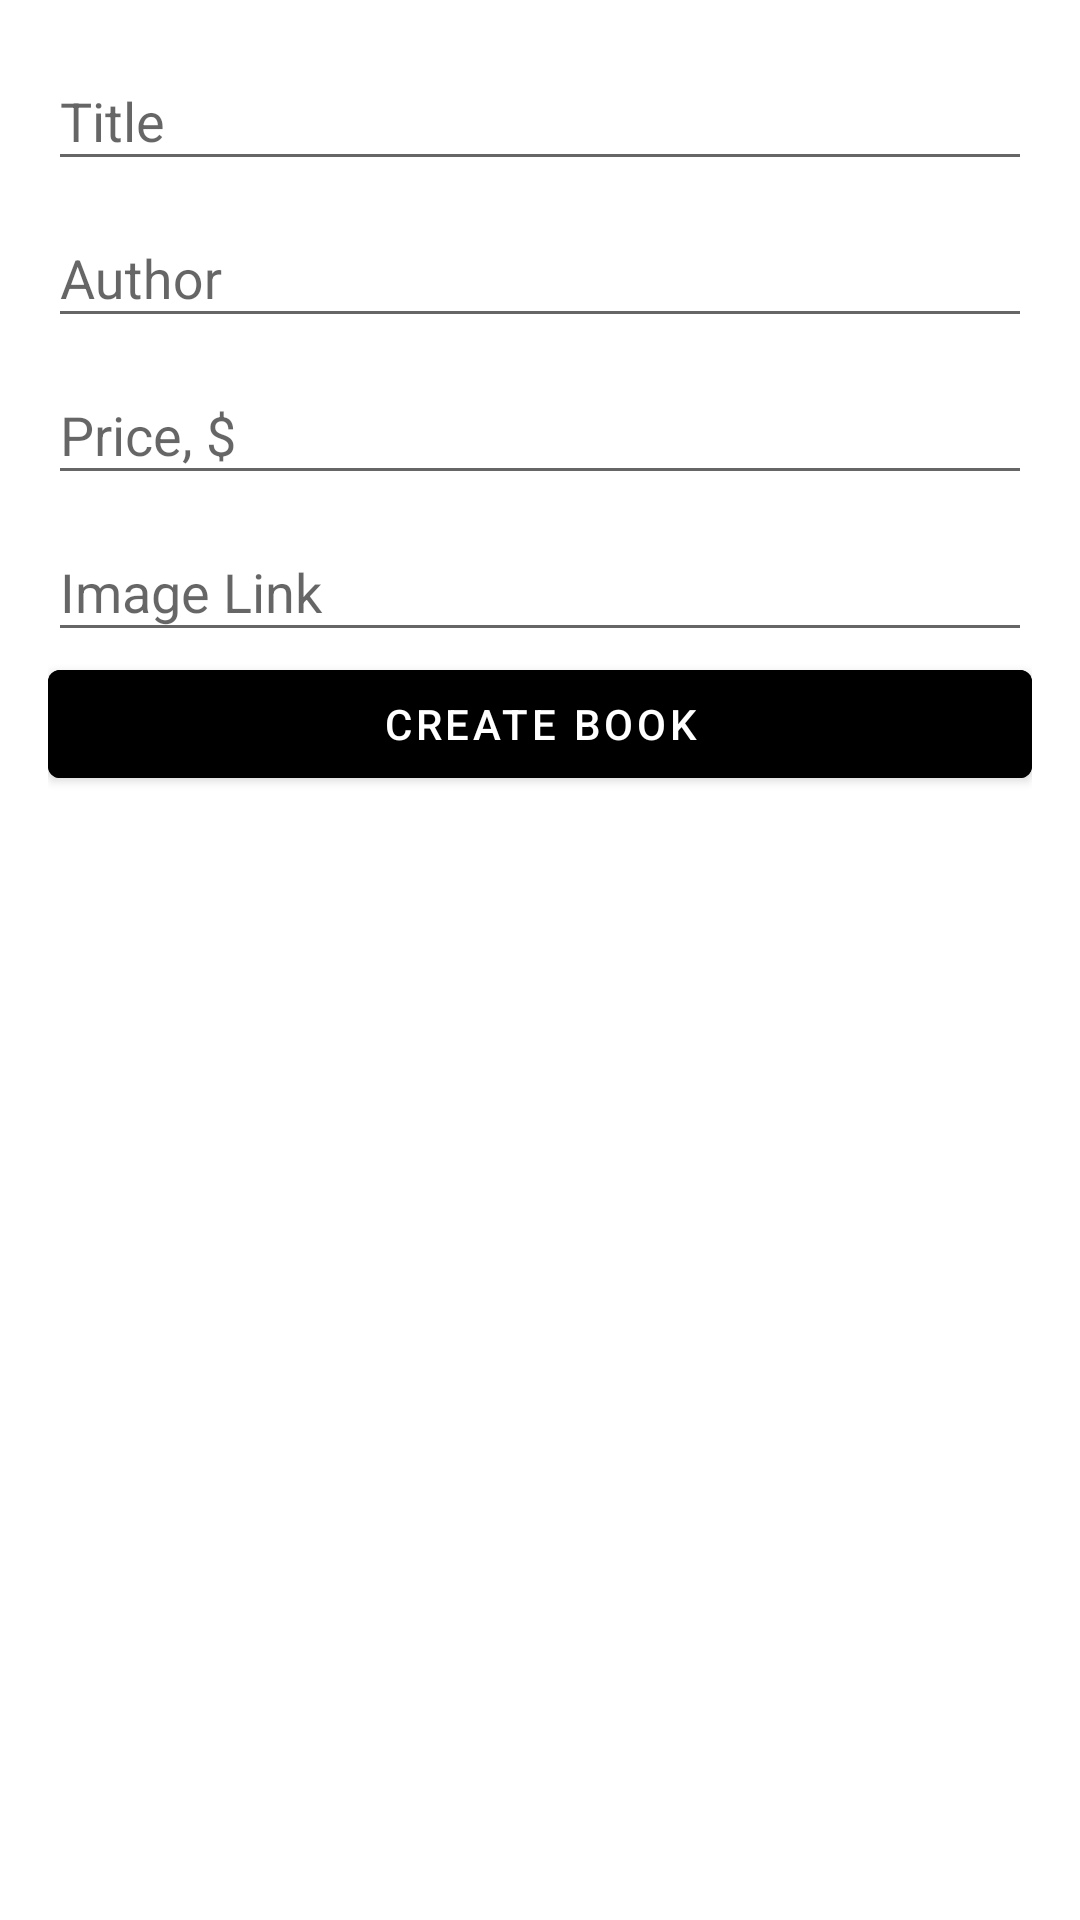

Android layout source for this screen:
<!-- AndroidManifest.xml: application theme Theme.BooksApp -->
<!-- res/layout/fragment_create.xml -->
<?xml version="1.0" encoding="utf-8"?>
<ScrollView xmlns:android="http://schemas.android.com/apk/res/android"
    android:layout_width="match_parent"
    android:layout_height="match_parent">

    <LinearLayout
        android:layout_width="match_parent"
        android:layout_height="wrap_content"
        android:orientation="vertical"
        android:paddingHorizontal="16dp">

        <com.google.android.material.textfield.TextInputLayout
            android:id="@+id/title"
            style="@style/Widget.Design.TextInputLayout"
            android:layout_width="match_parent"
            android:layout_height="wrap_content"
            android:layout_marginTop="8dp">

            <com.google.android.material.textfield.TextInputEditText
                android:id="@+id/titleEditText"
                android:layout_width="match_parent"
                android:layout_height="wrap_content"
                android:hint="@string/title_hint" />
        </com.google.android.material.textfield.TextInputLayout>

        <com.google.android.material.textfield.TextInputLayout
            android:id="@+id/author"
            style="@style/Widget.Design.TextInputLayout"
            android:layout_width="match_parent"
            android:layout_height="wrap_content">

            <com.google.android.material.textfield.TextInputEditText
                android:id="@+id/authorEditText"
                android:layout_width="match_parent"
                android:layout_height="wrap_content"
                android:hint="@string/author_hint" />
        </com.google.android.material.textfield.TextInputLayout>

        <com.google.android.material.textfield.TextInputLayout
            android:id="@+id/price"
            style="@style/Widget.Design.TextInputLayout"
            android:layout_width="match_parent"
            android:layout_height="wrap_content">

            <com.google.android.material.textfield.TextInputEditText
                android:id="@+id/priceEditText"
                android:layout_width="match_parent"
                android:layout_height="wrap_content"
                android:hint="@string/price_hint"
                android:inputType="numberDecimal" />
        </com.google.android.material.textfield.TextInputLayout>

        <com.google.android.material.textfield.TextInputLayout
            android:id="@+id/imageLink"
            style="@style/Widget.Design.TextInputLayout"
            android:layout_width="match_parent"
            android:layout_height="wrap_content">

            <com.google.android.material.textfield.TextInputEditText
                android:id="@+id/imageLinkEditText"
                android:layout_width="match_parent"
                android:layout_height="wrap_content"
                android:hint="@string/image_link_hint" />
        </com.google.android.material.textfield.TextInputLayout>

        <com.google.android.material.button.MaterialButton
            android:id="@+id/createButton"
            android:layout_width="match_parent"
            android:layout_height="wrap_content"
            android:backgroundTint="?colorSecondary"
            android:text="@string/create" />

    </LinearLayout>
</ScrollView>
<!-- resources referenced by this layout -->
<resources>
  <string name="author_hint">Author</string>
  <string name="create">Create Book</string>
  <string name="image_link_hint">Image Link</string>
  <string name="price_hint">Price, $</string>
  <string name="title_hint">Title</string>
  <style name="Theme.BooksApp" parent="Theme.MaterialComponents.DayNight.DarkActionBar">
          
          <item name="colorPrimary">@color/blue</item>
          <item name="colorPrimaryVariant">@color/blue_dark</item>
          <item name="colorOnPrimary">@color/white</item>
          
          <item name="colorSecondary">@color/purple</item>
          <item name="colorSecondaryVariant">@color/sky</item>
          <item name="colorOnSecondary">@color/white</item>
          
          <item name="android:statusBarColor" tools:targetApi="l">?attr/colorPrimaryVariant</item>
          
      </style>
  <!-- not gathered from this repository: default colours our renderer supplied (Android Studio template values) -->
  <color name="white">#FFFFFFFF</color>
</resources>
